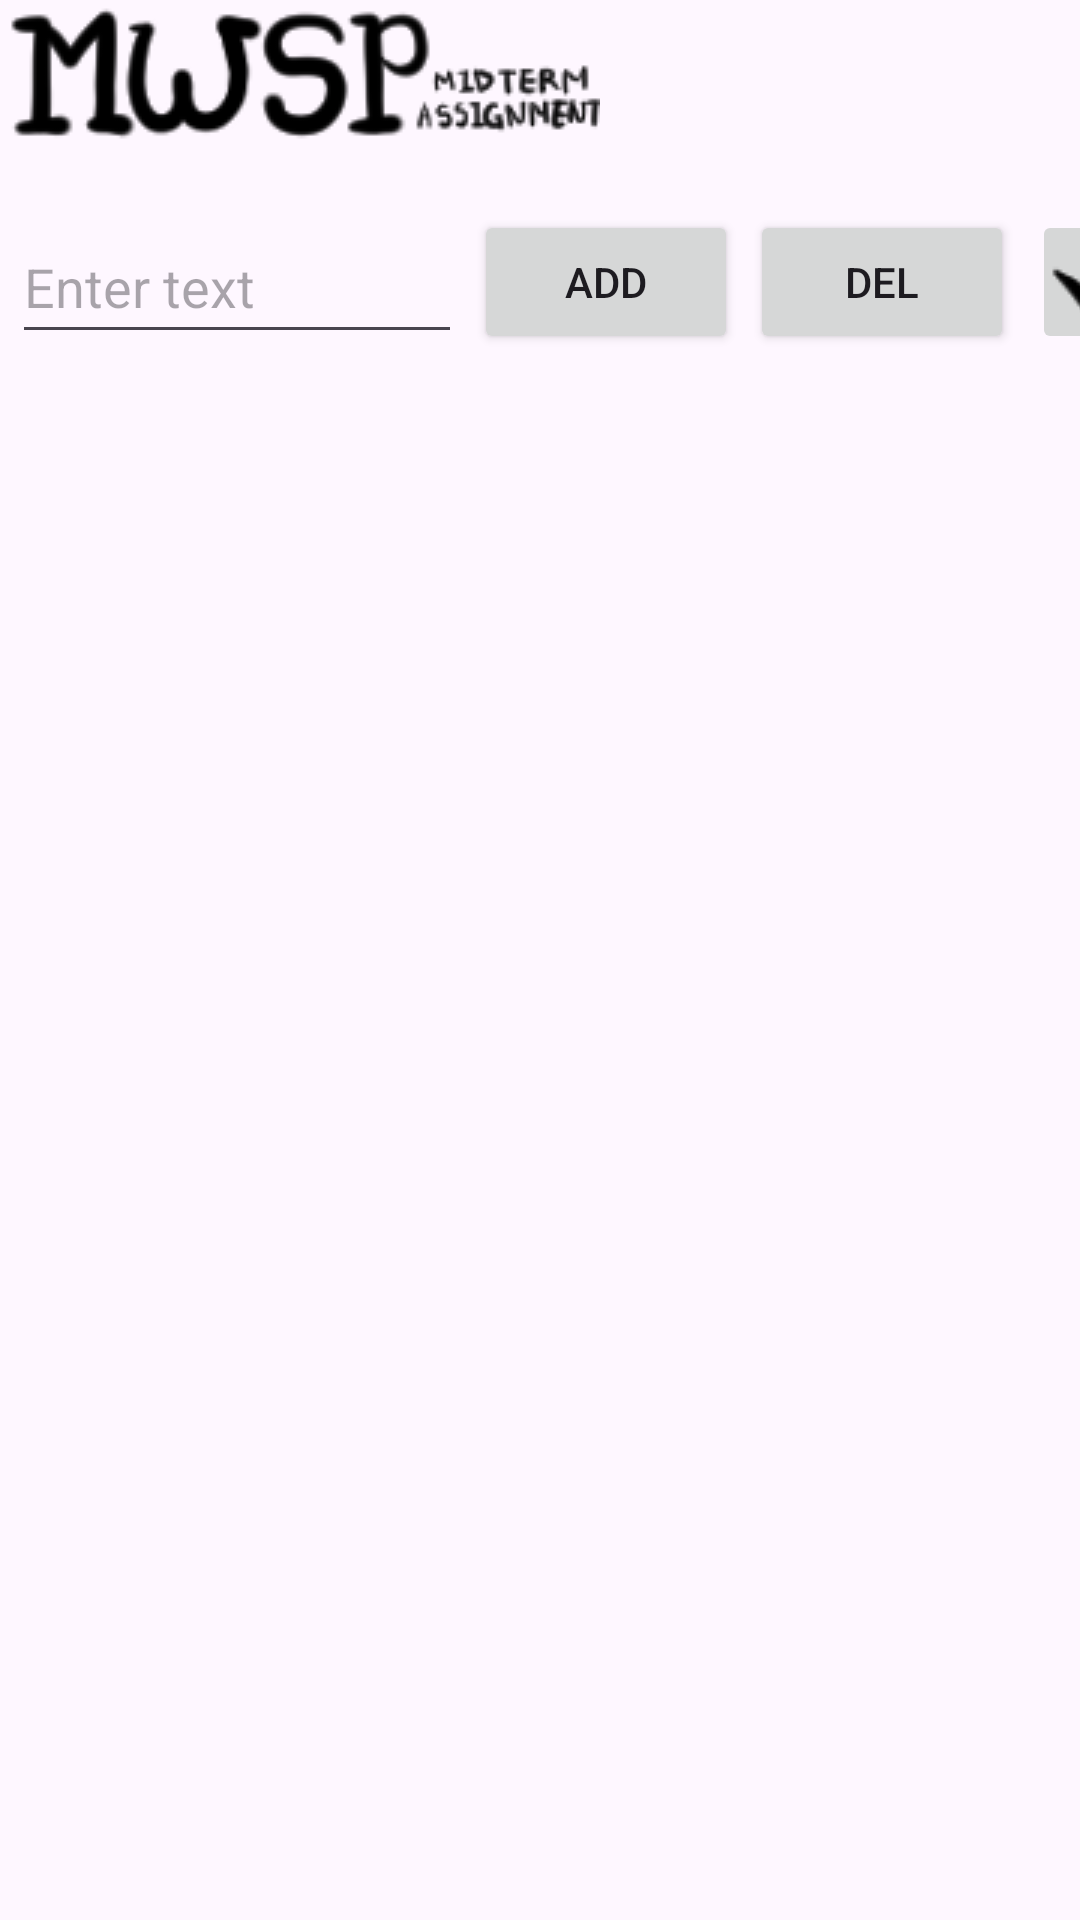

The Android layout XML behind this screen, and the referenced resources:
<!-- AndroidManifest.xml: application theme Theme.Midterm_alternative_assignments -->
<!-- res/layout/activity_main.xml -->
<?xml version="1.0" encoding="utf-8"?>
<androidx.constraintlayout.widget.ConstraintLayout xmlns:android="http://schemas.android.com/apk/res/android"
    xmlns:app="http://schemas.android.com/apk/res-auto"
    xmlns:tools="http://schemas.android.com/tools"
    android:layout_width="match_parent"
    android:layout_height="match_parent"
    tools:context=".MainActivity">

    <ImageView
        android:id="@+id/imageView2"
        android:layout_width="200dp"
        android:layout_height="50dp"
        app:layout_constraintBottom_toTopOf="@+id/textView3"
        app:layout_constraintStart_toStartOf="parent"
        app:layout_constraintTop_toTopOf="parent"
        app:srcCompat="@drawable/title" />

    <TextView
        android:id="@+id/textView3"
        android:layout_width="wrap_content"
        android:layout_height="wrap_content"
        android:text=""
        app:layout_constraintStart_toStartOf="@+id/imageView2"
        app:layout_constraintTop_toBottomOf="@+id/imageView2" />

    <androidx.constraintlayout.widget.ConstraintLayout
        android:id="@+id/constraintLayout"
        android:layout_width="match_parent"
        android:layout_height="wrap_content"
        android:layout_marginTop="1dp"
        app:layout_constraintStart_toStartOf="parent"
        app:layout_constraintTop_toBottomOf="@+id/textView3">

        <EditText
            android:id="@+id/userInputEditText"
            android:layout_width="150dp"
            android:layout_height="48dp"
            android:layout_marginStart="4dp"
            android:hint="Enter text"
            android:inputType="text"
            app:layout_constraintStart_toStartOf="parent"
            app:layout_constraintTop_toTopOf="parent" />

        <Button
            android:id="@+id/addButton"
            android:layout_width="wrap_content"
            android:layout_height="wrap_content"
            android:layout_marginStart="4dp"
            android:onClick="onAddButtonClick"
            android:text="add"
            app:layout_constraintStart_toEndOf="@+id/userInputEditText"
            app:layout_constraintTop_toTopOf="parent" />

        <Button
            android:id="@+id/delButton"
            android:layout_width="wrap_content"
            android:layout_height="wrap_content"
            android:layout_marginStart="4dp"
            android:onClick="onDeleteButtonClick"
            android:text="del"
            app:layout_constraintStart_toEndOf="@+id/addButton"
            app:layout_constraintTop_toTopOf="parent" />

        <ImageButton
            android:id="@+id/checkButton"
            android:layout_width="48dp"
            android:layout_height="48dp"
            android:layout_marginStart="6dp"
            android:contentDescription="check"
            android:onClick="onCheckButtonClick"
            app:layout_constraintStart_toEndOf="@+id/delButton"
            app:layout_constraintTop_toTopOf="parent"
            app:srcCompat="@drawable/check_button" />

    </androidx.constraintlayout.widget.ConstraintLayout>

    <TableLayout
        android:id="@+id/tableLayout"
        android:layout_width="match_parent"
        android:layout_height="wrap_content"
        android:layout_marginTop="3dp"
        android:shrinkColumns="*"
        android:stretchColumns="*"
        app:layout_constraintStart_toStartOf="parent"
        app:layout_constraintTop_toBottomOf="@+id/constraintLayout">
        
    </TableLayout>

</androidx.constraintlayout.widget.ConstraintLayout>
<!-- resources referenced by this layout -->
<resources>
  <!-- drawable check_button: png bitmap (drawable, 3481 bytes) -->
  <!-- drawable title: png bitmap (drawable, 9901 bytes) -->
  <style name="Theme.Midterm_alternative_assignments" parent="Base.Theme.Midterm_alternative_assignments" />
  <style name="Base.Theme.Midterm_alternative_assignments" parent="Theme.Material3.DayNight.NoActionBar">
          
          
      </style>
</resources>
